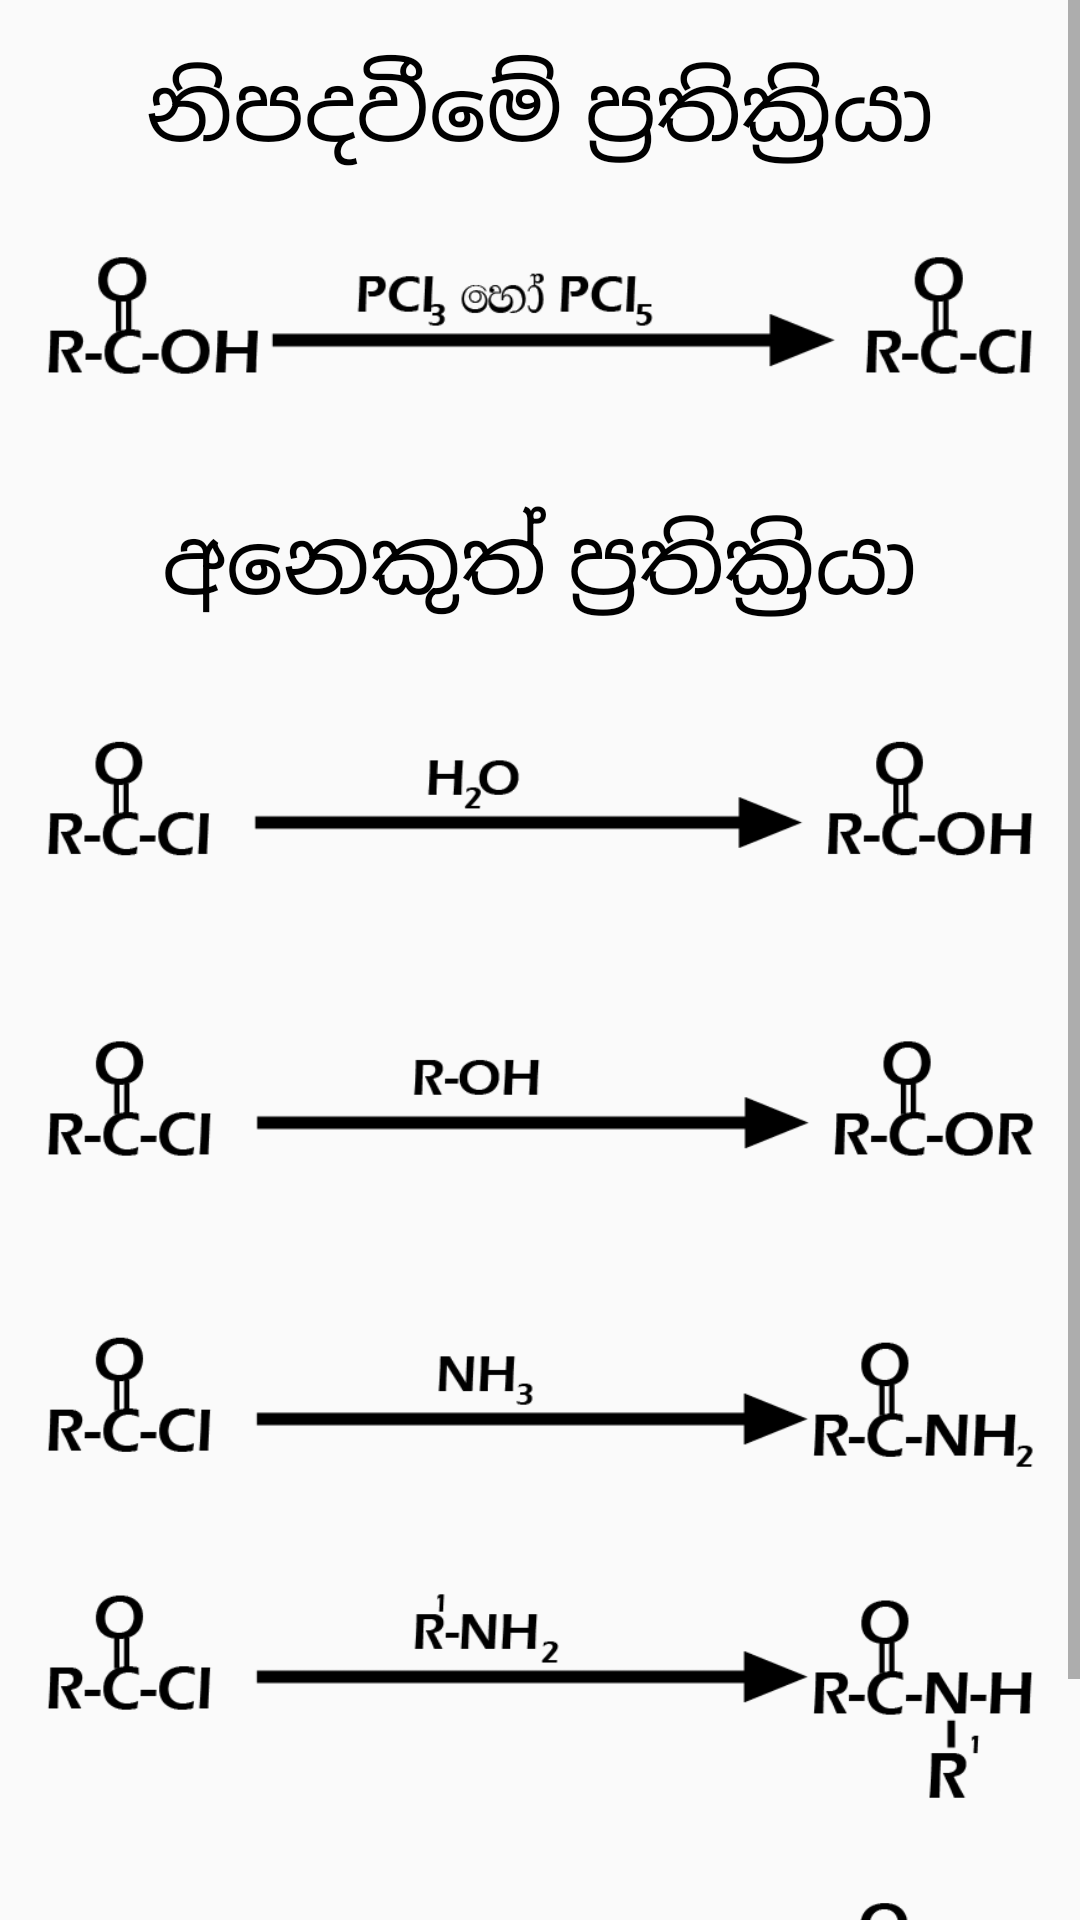

Android layout source for this screen:
<!-- AndroidManifest.xml: application theme Theme.Organic -->
<!-- res/layout/activity_act_acidcloride.xml -->
<?xml version="1.0" encoding="utf-8"?>
<ScrollView xmlns:android="http://schemas.android.com/apk/res/android"
    xmlns:app="http://schemas.android.com/apk/res-auto"
    xmlns:tools="http://schemas.android.com/tools"
    android:layout_width="match_parent"
    android:layout_height="match_parent"
    tools:context=".act_acidcloride">

    <androidx.constraintlayout.widget.ConstraintLayout
        android:layout_width="match_parent"
        android:layout_height="match_parent"
        android:padding="15dp">

        <TextView
            android:id="@+id/textView"

            android:layout_width="wrap_content"
            android:layout_height="wrap_content"
            android:layout_centerInParent="true"
            android:text="නිපදවීමේ ප්‍රතික්‍රියා"
            android:textColor="@android:color/black"
            android:textSize="30sp"
            app:layout_constraintEnd_toEndOf="parent"
            app:layout_constraintStart_toStartOf="parent"
            app:layout_constraintTop_toTopOf="parent" />

        <ImageView
            android:id="@+id/imageView"
            android:layout_width="wrap_content"
            android:layout_height="100dp"
            android:layout_gravity="center_horizontal"

            android:src="@drawable/acidclo1"
            app:layout_constraintEnd_toEndOf="parent"
            app:layout_constraintStart_toStartOf="parent"
            app:layout_constraintTop_toBottomOf="@+id/textView" />


        <TextView
            android:id="@+id/textView2"

            android:layout_width="wrap_content"
            android:layout_height="wrap_content"
            android:layout_centerInParent="true"
            android:padding="10dp"
            android:text="අනෙකුත් ප්‍රතික්‍රියා"
            android:textColor="@android:color/black"
            android:textSize="30sp"
            app:layout_constraintEnd_toEndOf="parent"
            app:layout_constraintStart_toStartOf="parent"
            app:layout_constraintTop_toBottomOf="@+id/imageView" />


        <ImageView
            android:id="@+id/imageView2"
            android:layout_width="wrap_content"
            android:layout_height="100dp"
            android:layout_gravity="center_horizontal"

            android:src="@drawable/acidclo2"
            app:layout_constraintEnd_toEndOf="parent"
            app:layout_constraintStart_toStartOf="parent"
            app:layout_constraintTop_toBottomOf="@+id/textView2" />

        <ImageView
            android:id="@+id/imageView3"
            android:layout_width="wrap_content"
            android:layout_height="100dp"
            android:layout_gravity="center_horizontal"

            android:src="@drawable/acidclo3"
            app:layout_constraintEnd_toEndOf="parent"
            app:layout_constraintStart_toStartOf="parent"
            app:layout_constraintTop_toBottomOf="@+id/imageView2" />




        <ImageView

            android:id="@+id/imageView4"
            android:layout_width="wrap_content"
            android:layout_height="100dp"

            android:layout_gravity="center_horizontal"
            android:src="@drawable/acidclo4"
            app:layout_constraintEnd_toEndOf="parent"
            app:layout_constraintStart_toStartOf="parent"
            app:layout_constraintTop_toBottomOf="@+id/imageView3" />





        <ImageView

            android:id="@+id/imageView5"
            android:layout_width="wrap_content"
            android:layout_height="100dp"

            android:layout_gravity="center_horizontal"
            android:src="@drawable/acidclo5"
            app:layout_constraintEnd_toEndOf="parent"
            app:layout_constraintStart_toStartOf="parent"
            app:layout_constraintTop_toBottomOf="@+id/imageView4" />




        <ImageView

            android:id="@+id/imageView6"
            android:layout_width="wrap_content"
            android:layout_height="100dp"

            android:layout_gravity="center_horizontal"
            android:src="@drawable/acidclo6"
            app:layout_constraintEnd_toEndOf="parent"
            app:layout_constraintStart_toStartOf="parent"
            app:layout_constraintTop_toBottomOf="@+id/imageView5" />






    </androidx.constraintlayout.widget.ConstraintLayout>





</ScrollView>
<!-- resources referenced by this layout -->
<resources>
  <!-- drawable acidclo1: png bitmap (drawable, 6549 bytes) -->
  <!-- drawable acidclo2: png bitmap (drawable, 4945 bytes) -->
  <!-- drawable acidclo3: png bitmap (drawable, 5012 bytes) -->
  <!-- drawable acidclo4: png bitmap (drawable, 5267 bytes) -->
  <!-- drawable acidclo5: png bitmap (drawable, 6628 bytes) -->
  <!-- drawable acidclo6: png bitmap (drawable, 15858 bytes) -->
  <style name="Theme.Organic" parent="Theme.AppCompat.Light.NoActionBar">
          
          <item name="colorPrimary">@color/purple_500</item>
          <item name="colorPrimaryDark">@color/purple_700</item>
          <item name="colorAccent">@color/teal_200</item>
          <item name="android:forceDarkAllowed">false</item>
  
          <item name="windowActionBar">false</item>
          <item name="windowNoTitle">true</item>
  
          
      </style>
  <!-- not gathered from this repository: default colours our renderer supplied (Android Studio template values) -->
  <color name="purple_500">#FF6200EE</color>
  <color name="purple_700">#FF3700B3</color>
  <color name="teal_200">#FF03DAC5</color>
</resources>
